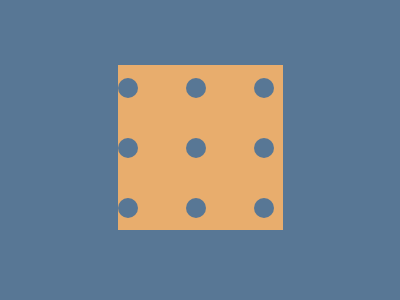

Give the HTML and CSS whose rendering is this image.

<!-- https://cssbattle.dev/play/T2KQerrE4TWYy3XN24xH -->
<div class='outer'>
    <div class='container'>
        <div class='dot'></div>
        <div class='dot'></div>
        <div class='dot'></div>
        <div class='dot'></div>
        <div class='dot'></div>
        <div class='dot'></div>
        <div class='dot'></div>
        <div class='dot'></div>
        <div class='dot'></div>
    </div>
</div>
  <style>
    .outer{
      margin: auto;
      width: 165px;
      height: 165px;
      margin-top: 65px;
      background: #E8AD6D;
      align-content: center;
      justify-items: center;
    }
    .container {
      display: grid;
      grid-template-columns: repeat(3, 1fr);
      gap: 40px;
    }
    .dot{
      width: 20px;
      height: 20px;
      border-radius: 50%;
      z-index: 1;
      background: #587795;
    }
    body{ background: #587795 }
  </style>
  